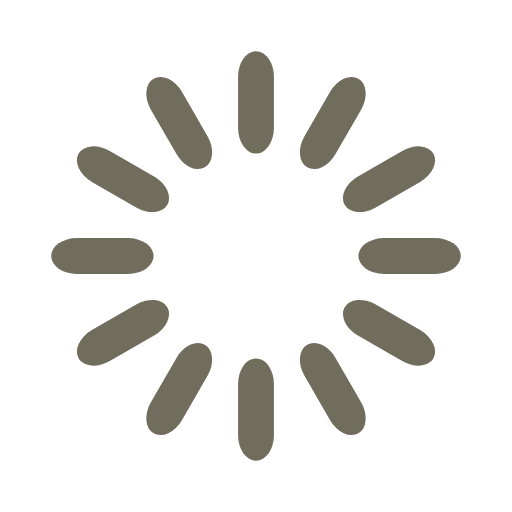
t = 0.00 s
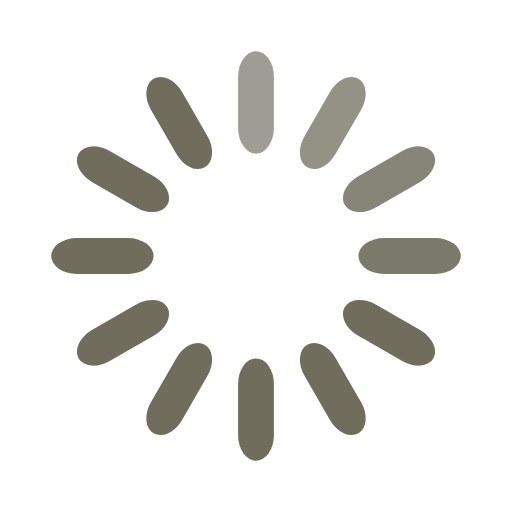
t = 0.33 s
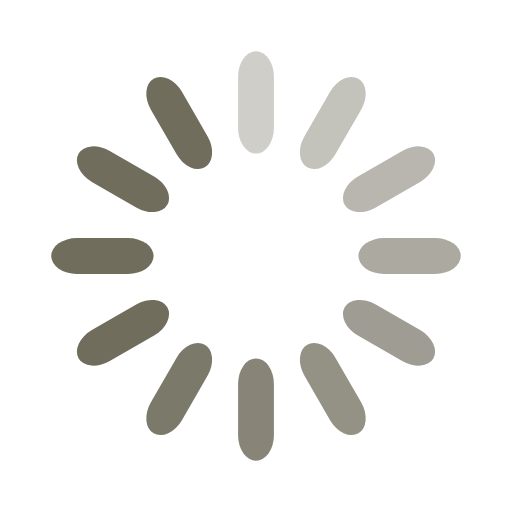
t = 0.67 s
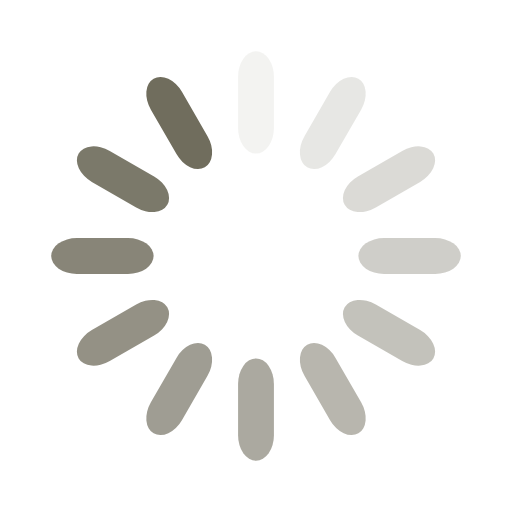
t = 0.92 s
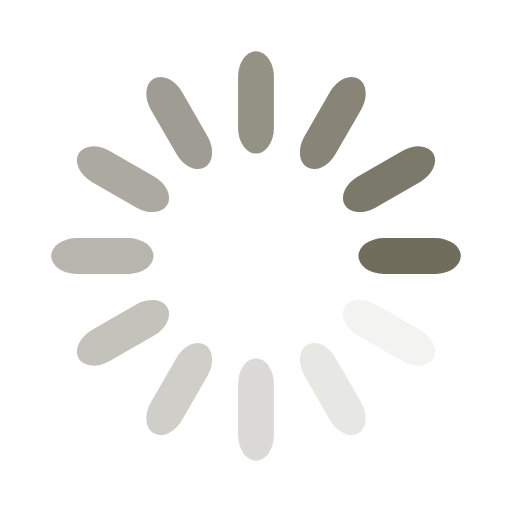
t = 1.25 s
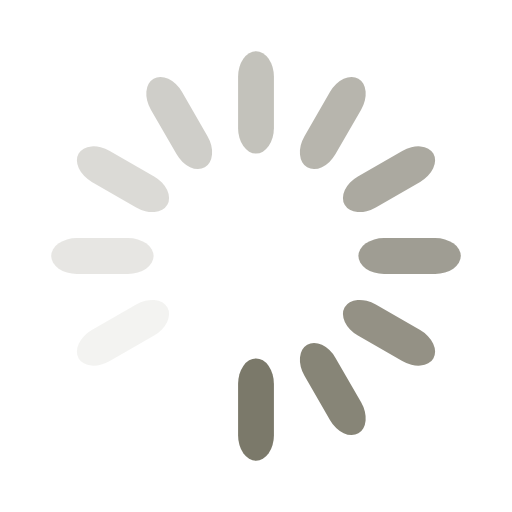
t = 1.58 s

The animated SVG that drew these frames (rendered in a browser with its animation timeline set to each time). Animation: 12 SMIL elements (animate=12); one cycle of 1.92 s, repeats indefinitely.

<svg width='40px' height='40px' xmlns="http://www.w3.org/2000/svg" viewBox="0 0 100 100" preserveAspectRatio="xMidYMid" class="uil-default"><rect x="0" y="0" width="100" height="100" fill="none" class="bk"></rect><rect  x='46.5' y='40' width='7' height='20' rx='5' ry='5' fill='#706d5d' transform='rotate(0 50 50) translate(0 -30)'>  <animate attributeName='opacity' from='1' to='0' dur='1s' begin='0s' repeatCount='indefinite'/></rect><rect  x='46.5' y='40' width='7' height='20' rx='5' ry='5' fill='#706d5d' transform='rotate(30 50 50) translate(0 -30)'>  <animate attributeName='opacity' from='1' to='0' dur='1s' begin='0.08333333333333333s' repeatCount='indefinite'/></rect><rect  x='46.5' y='40' width='7' height='20' rx='5' ry='5' fill='#706d5d' transform='rotate(60 50 50) translate(0 -30)'>  <animate attributeName='opacity' from='1' to='0' dur='1s' begin='0.16666666666666666s' repeatCount='indefinite'/></rect><rect  x='46.5' y='40' width='7' height='20' rx='5' ry='5' fill='#706d5d' transform='rotate(90 50 50) translate(0 -30)'>  <animate attributeName='opacity' from='1' to='0' dur='1s' begin='0.25s' repeatCount='indefinite'/></rect><rect  x='46.5' y='40' width='7' height='20' rx='5' ry='5' fill='#706d5d' transform='rotate(120 50 50) translate(0 -30)'>  <animate attributeName='opacity' from='1' to='0' dur='1s' begin='0.3333333333333333s' repeatCount='indefinite'/></rect><rect  x='46.5' y='40' width='7' height='20' rx='5' ry='5' fill='#706d5d' transform='rotate(150 50 50) translate(0 -30)'>  <animate attributeName='opacity' from='1' to='0' dur='1s' begin='0.4166666666666667s' repeatCount='indefinite'/></rect><rect  x='46.5' y='40' width='7' height='20' rx='5' ry='5' fill='#706d5d' transform='rotate(180 50 50) translate(0 -30)'>  <animate attributeName='opacity' from='1' to='0' dur='1s' begin='0.5s' repeatCount='indefinite'/></rect><rect  x='46.5' y='40' width='7' height='20' rx='5' ry='5' fill='#706d5d' transform='rotate(210 50 50) translate(0 -30)'>  <animate attributeName='opacity' from='1' to='0' dur='1s' begin='0.5833333333333334s' repeatCount='indefinite'/></rect><rect  x='46.5' y='40' width='7' height='20' rx='5' ry='5' fill='#706d5d' transform='rotate(240 50 50) translate(0 -30)'>  <animate attributeName='opacity' from='1' to='0' dur='1s' begin='0.6666666666666666s' repeatCount='indefinite'/></rect><rect  x='46.5' y='40' width='7' height='20' rx='5' ry='5' fill='#706d5d' transform='rotate(270 50 50) translate(0 -30)'>  <animate attributeName='opacity' from='1' to='0' dur='1s' begin='0.75s' repeatCount='indefinite'/></rect><rect  x='46.5' y='40' width='7' height='20' rx='5' ry='5' fill='#706d5d' transform='rotate(300 50 50) translate(0 -30)'>  <animate attributeName='opacity' from='1' to='0' dur='1s' begin='0.8333333333333334s' repeatCount='indefinite'/></rect><rect  x='46.5' y='40' width='7' height='20' rx='5' ry='5' fill='#706d5d' transform='rotate(330 50 50) translate(0 -30)'>  <animate attributeName='opacity' from='1' to='0' dur='1s' begin='0.9166666666666666s' repeatCount='indefinite'/></rect></svg>
